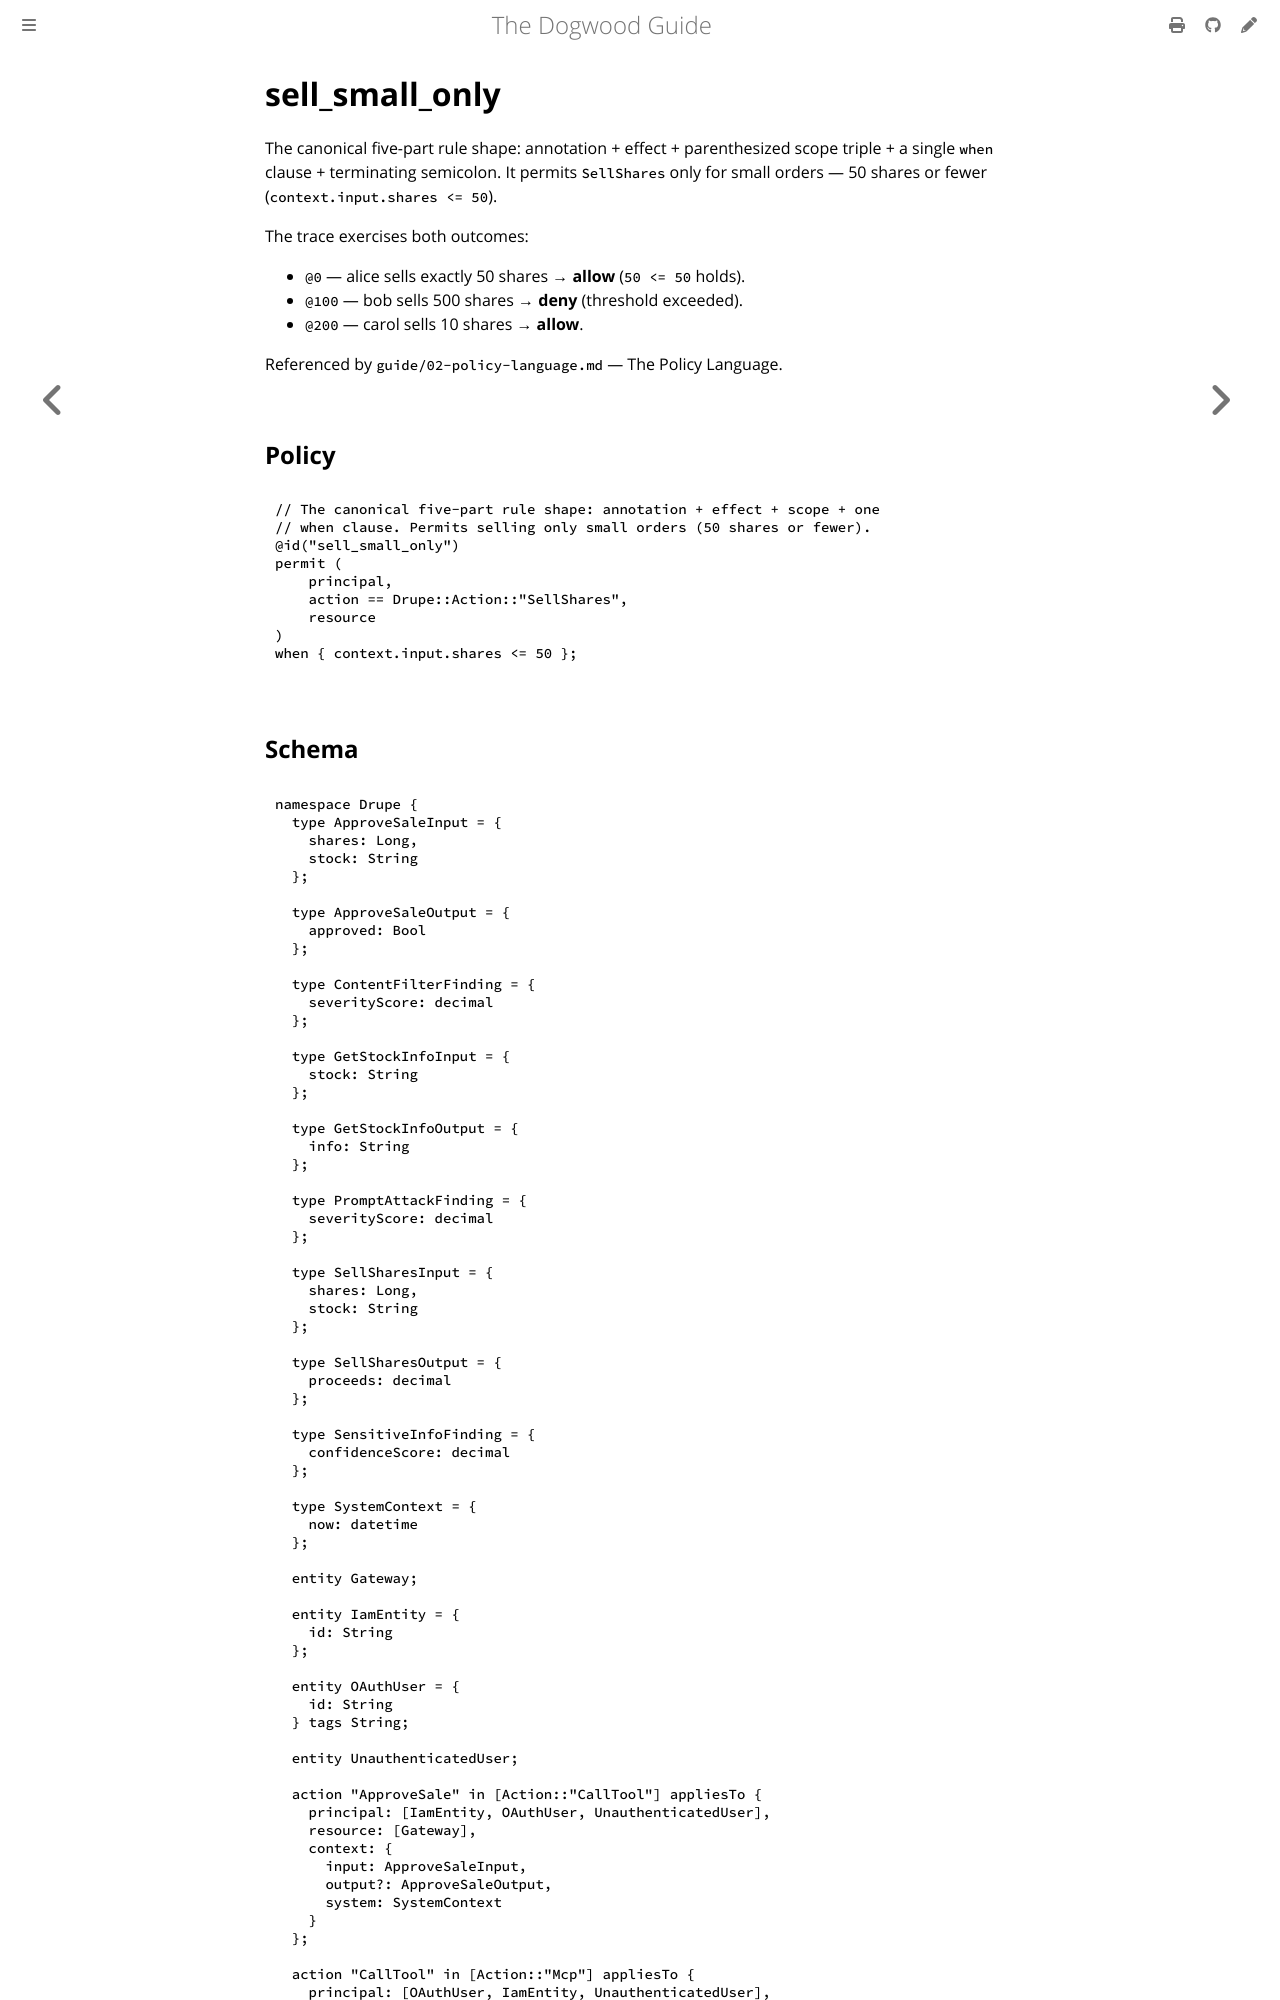

repository: edwardbenitez/dogwood-demo · page: examples/sell_small_only.html · generator: mdbook

# sell_small_only

The canonical five-part rule shape: annotation + effect + parenthesized scope
triple + a single `when` clause + terminating semicolon. It permits
`SellShares` only for small orders — 50 shares or fewer
(`context.input.shares <= 50`).

The trace exercises both outcomes:
